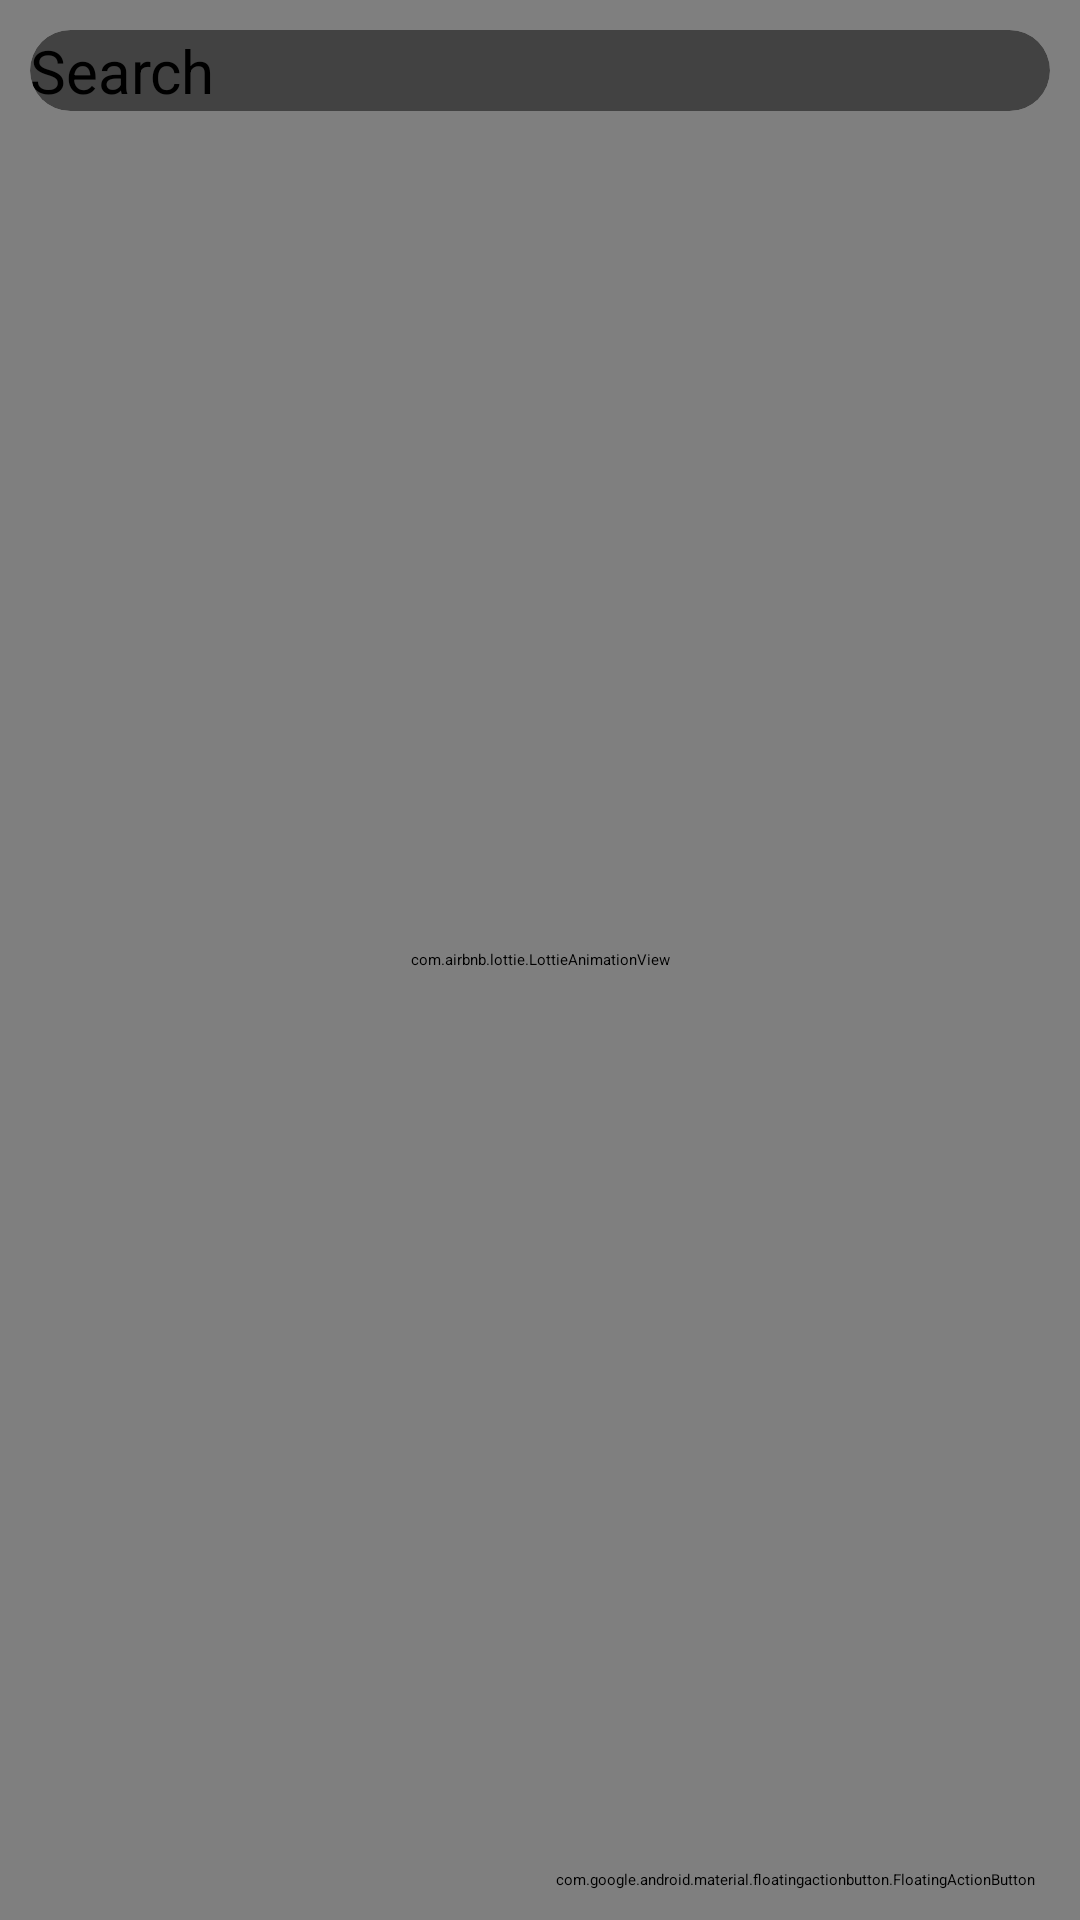

This screen was rendered from an Android layout file. Write that file and the resources it references.
<!-- AndroidManifest.xml: application theme Theme.RoadPilot -->
<!-- res/layout/fragment_news.xml -->
<?xml version="1.0" encoding="utf-8"?>
<RelativeLayout
    xmlns:android="http://schemas.android.com/apk/res/android"
    xmlns:app="http://schemas.android.com/apk/res-auto"
    android:background="@color/yellow"
    xmlns:tools="http://schemas.android.com/tools"
    android:layout_width="match_parent"
    android:layout_height="match_parent"
    tools:context=".NewsFragment">

    

    <androidx.cardview.widget.CardView
        android:id="@+id/cardView4"
        android:layout_width="match_parent"
        android:layout_height="wrap_content"
        android:layout_margin="10dp"
        app:cardCornerRadius="15dp"
        app:cardElevation="15dp"
        app:layout_constraintBottom_toBottomOf="parent"
        app:layout_constraintEnd_toEndOf="parent"
        app:layout_constraintStart_toStartOf="parent">


        <RelativeLayout
            android:layout_width="match_parent"
            android:layout_height="wrap_content"
            android:background="@drawable/background_home">



            <AutoCompleteTextView
                android:id="@+id/search"
                style="@style/modifiedEditText"
                android:layout_width="match_parent"
                android:layout_height="wrap_content"
                android:autofillHints="name"
                android:hint="@string/search"
                android:inputType="text"
                android:textColor="@color/black"
                android:textColorHint="@color/black" />

        </RelativeLayout>
    </androidx.cardview.widget.CardView>

    <com.airbnb.lottie.LottieAnimationView
        android:layout_width="match_parent"
        android:layout_height="match_parent"
        app:lottie_loop="true"
        android:id="@+id/loading"
        app:lottie_autoPlay="true"
        app:lottie_rawRes="@raw/loading"/>



    <androidx.core.widget.NestedScrollView
        android:layout_width="match_parent"
        android:layout_height="wrap_content"
        android:layout_margin="5dp"
        android:fillViewport="true"
        android:layout_below="@id/cardView4"
        android:fitsSystemWindows="true"
        app:layout_constraintEnd_toEndOf="parent"
        app:layout_constraintHorizontal_bias="1.0"
        app:layout_constraintStart_toStartOf="parent"
        app:layout_constraintVertical_bias="0.0">

    <LinearLayout
        android:layout_width="match_parent"
        android:layout_height="wrap_content"
        android:orientation="vertical">


        <androidx.recyclerview.widget.RecyclerView
            android:id="@+id/news_rec"
            android:layout_width="match_parent"
            android:layout_height="match_parent"
            android:layout_below="@+id/cardView4"
            android:layout_alignParentStart="true"
            android:layout_alignParentEnd="true"
            android:layout_alignParentBottom="true"
            android:layout_marginStart="10dp"
            android:layout_marginEnd="10dp"
            android:layout_marginBottom="10dp"
            android:orientation="vertical"
            app:layoutManager="androidx.recyclerview.widget.LinearLayoutManager"
            app:reverseLayout="true"
            app:stackFromEnd="true" />

    </LinearLayout>
    </androidx.core.widget.NestedScrollView>


    <com.google.android.material.floatingactionbutton.FloatingActionButton
        android:id="@+id/addDhada"
        android:layout_width="wrap_content"
        android:layout_height="wrap_content"
        android:layout_alignParentEnd="true"
        android:layout_alignParentBottom="true"
        android:layout_marginBottom="10dp"
        android:layout_marginEnd="15dp"
        android:contentDescription="@string/todo"
        android:src="@drawable/add"
        app:layout_constraintBottom_toBottomOf="parent"
        app:layout_constraintEnd_toEndOf="parent"
        app:layout_constraintHorizontal_bias="0.918"
        app:layout_constraintStart_toStartOf="parent"
        app:layout_constraintTop_toTopOf="parent"
        app:layout_constraintVertical_bias="0.907" />

</RelativeLayout>
<!-- resources referenced by this layout -->
<resources>
  <color name="black">#FF000000</color>
  <color name="yellow">#FDDA16</color>
  <string name="search">Search</string>
  <string name="todo">TODO</string>
  <style name="modifiedEditText" parent="parent">
          <item name="android:textSize">@dimen/newsMoreTextSize</item>
          <item name="android:backgroundTint" tools:ignore="NewApi">@color/white</item>
      </style>
  <style name="Theme.RoadPilot" parent="Theme.AppCompat.Light.NoActionBar">
          
          <item name="colorPrimary">@color/appcolor</item>
          <item name="colorPrimaryDark">@color/appcolor</item>
          <item name="colorAccent">@color/appcolor</item>
          
      </style>
  <style name="parent">
          <item name="android:layout_width">match_parent</item>
          <item name="android:layout_height">wrap_content</item>
      </style>
  <dimen name="newsMoreTextSize">20sp</dimen>
  <color name="white">#FFFFFFFF</color>
  <color name="appcolor">#F3FF0D5E</color>
</resources>
